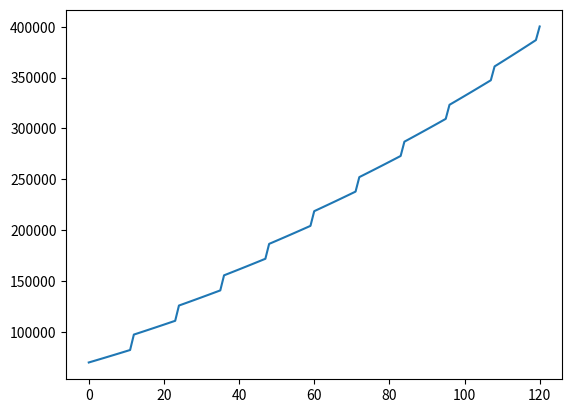

Source code (Python):
import matplotlib.pyplot as plt


class InvestmentAccount:
    def __init__(self, balance, annual_return, management_fee_pct):
        self.balance = balance
        self.monthly_return = annual_return/12
        self.management_fee_pct = management_fee_pct # annual brokerage fee

    def calculate_returns(self):
        return self.balance * (1 + self.monthly_return)


class PensionInvestmentAccount:
    def __init__(self, balance, monthly_contribution, bonus_contribution, annual_return, management_fee_pct):
        self.balance = balance
        self.monthly_contribution = monthly_contribution
        self.bonus_contribution = bonus_contribution
        self.monthly_return = annual_return/12
        self.management_fee_pct = management_fee_pct # annual brokerage fee

    def update_balance(self, end_of_year: bool): # end of year is used to apply the annual management fee and bonus

        self._calculate_returns()
        self._add_contribution()

        if end_of_year:
            self._add_bonus_contribution()
            self._deduct_management_fee()

    def _calculate_returns(self):
        self.balance = self.balance * (1 + self.monthly_return)

    def _add_contribution(self):
        self.balance = self.balance + self.monthly_contribution

    def _add_bonus_contribution(self):
        self.balance = self.balance + self.bonus_contribution

    def _deduct_management_fee(self):
        self.balance = self.balance * (1-self.management_fee_pct)


if __name__ == "__main__":
    test = PensionInvestmentAccount(70000, 800, 15000, 0.05, 0.01)

    l = [test.balance] 

    for i in range(1,120+1):
        if i % 12 == 0: # end of year
            test.update_balance(True)
 
            print(int(test.balance))
        else:
            test.update_balance(False)

        l.append(test.balance)
    
    plt.plot(l)
    plt.show()